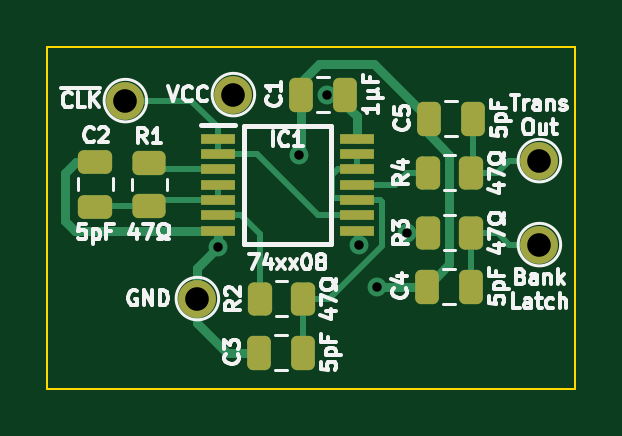
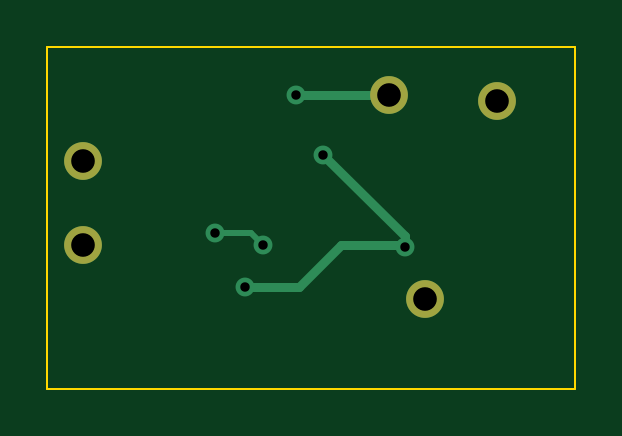
Circuit board: 8 layer files. Board 22.4 x 14.5 mm.
- bottom_copper: Latch Slow-B_Cu.gbl (1812 bytes)
- bottom_mask: Latch Slow-B_Mask.gbs (692 bytes)
- outline: Latch Slow-Edge_Cuts.gm1 (608 bytes)
- top_copper: Latch Slow-F_Cu.gtl (8040 bytes)
- top_mask: Latch Slow-F_Mask.gts (2686 bytes)
- top_silk: Latch Slow-F_Silkscreen.gto (39639 bytes)
- drill: Latch Slow-NPTH.drl (268 bytes)
- drill: Latch Slow-PTH.drl (518 bytes)

=== bottom_copper: Latch Slow-B_Cu.gbl ===
%TF.GenerationSoftware,KiCad,Pcbnew,7.0.5*%
%TF.CreationDate,2024-02-11T20:35:52+02:00*%
%TF.ProjectId,Latch Slow,4c617463-6820-4536-9c6f-772e6b696361,rev?*%
%TF.SameCoordinates,Original*%
%TF.FileFunction,Copper,L2,Bot*%
%TF.FilePolarity,Positive*%
%FSLAX46Y46*%
G04 Gerber Fmt 4.6, Leading zero omitted, Abs format (unit mm)*
G04 Created by KiCad (PCBNEW 7.0.5) date 2024-02-11 20:35:52*
%MOMM*%
%LPD*%
G01*
G04 APERTURE LIST*
%TA.AperFunction,ComponentPad*%
%ADD10C,1.600000*%
%TD*%
%TA.AperFunction,ViaPad*%
%ADD11C,0.800000*%
%TD*%
%TA.AperFunction,Conductor*%
%ADD12C,0.380000*%
%TD*%
%TA.AperFunction,Conductor*%
%ADD13C,0.250000*%
%TD*%
G04 APERTURE END LIST*
D10*
%TO.P,J4,1,Pin_1*%
%TO.N,/Bank Latch*%
X143002000Y-55626000D03*
%TD*%
%TO.P,J5,1,Pin_1*%
%TO.N,/~{Trans Out}*%
X143002000Y-52070000D03*
%TD*%
%TO.P,J3,1,Pin_1*%
%TO.N,/~{PHI2}*%
X125476000Y-49530000D03*
%TD*%
%TO.P,J2,1,Pin_1*%
%TO.N,/GND*%
X128524000Y-57912000D03*
%TD*%
%TO.P,J1,1,Pin_1*%
%TO.N,/5V*%
X130048000Y-49276000D03*
%TD*%
D11*
%TO.N,/GND*%
X136144000Y-57404000D03*
%TO.N,/5V*%
X133991500Y-49276008D03*
%TO.N,Net-(IC1-3Y)*%
X135382000Y-55626000D03*
X137414000Y-55118000D03*
%TO.N,/GND*%
X132842000Y-51816000D03*
X129396005Y-55736005D03*
%TD*%
D12*
%TO.N,/GND*%
X129506010Y-55626000D02*
X129396005Y-55736005D01*
X132080000Y-55626000D02*
X129506010Y-55626000D01*
X133858000Y-57404000D02*
X132080000Y-55626000D01*
X136144000Y-57404000D02*
X133858000Y-57404000D01*
%TO.N,/5V*%
X133991492Y-49276000D02*
X133991500Y-49276008D01*
X130048000Y-49276000D02*
X133991492Y-49276000D01*
D13*
%TO.N,Net-(IC1-3Y)*%
X137414000Y-55118000D02*
X135890000Y-55118000D01*
X135890000Y-55118000D02*
X135382000Y-55626000D01*
D12*
%TO.N,/GND*%
X129396005Y-55261995D02*
X129396005Y-55736005D01*
X132842000Y-51816000D02*
X129396005Y-55261995D01*
%TD*%
M02*

=== bottom_mask: Latch Slow-B_Mask.gbs ===
%TF.GenerationSoftware,KiCad,Pcbnew,7.0.5*%
%TF.CreationDate,2024-02-11T20:35:53+02:00*%
%TF.ProjectId,Latch Slow,4c617463-6820-4536-9c6f-772e6b696361,rev?*%
%TF.SameCoordinates,Original*%
%TF.FileFunction,Soldermask,Bot*%
%TF.FilePolarity,Negative*%
%FSLAX46Y46*%
G04 Gerber Fmt 4.6, Leading zero omitted, Abs format (unit mm)*
G04 Created by KiCad (PCBNEW 7.0.5) date 2024-02-11 20:35:53*
%MOMM*%
%LPD*%
G01*
G04 APERTURE LIST*
%ADD10C,1.600000*%
G04 APERTURE END LIST*
D10*
%TO.C,J4*%
X143002000Y-55626000D03*
%TD*%
%TO.C,J5*%
X143002000Y-52070000D03*
%TD*%
%TO.C,J3*%
X125476000Y-49530000D03*
%TD*%
%TO.C,J2*%
X128524000Y-57912000D03*
%TD*%
%TO.C,J1*%
X130048000Y-49276000D03*
%TD*%
M02*

=== outline: Latch Slow-Edge_Cuts.gm1 ===
%TF.GenerationSoftware,KiCad,Pcbnew,7.0.5*%
%TF.CreationDate,2024-02-11T20:35:53+02:00*%
%TF.ProjectId,Latch Slow,4c617463-6820-4536-9c6f-772e6b696361,rev?*%
%TF.SameCoordinates,Original*%
%TF.FileFunction,Profile,NP*%
%FSLAX46Y46*%
G04 Gerber Fmt 4.6, Leading zero omitted, Abs format (unit mm)*
G04 Created by KiCad (PCBNEW 7.0.5) date 2024-02-11 20:35:53*
%MOMM*%
%LPD*%
G01*
G04 APERTURE LIST*
%TA.AperFunction,Profile*%
%ADD10C,0.100000*%
%TD*%
G04 APERTURE END LIST*
D10*
X122174000Y-47244000D02*
X144526000Y-47244000D01*
X144526000Y-61722000D01*
X122174000Y-61722000D01*
X122174000Y-47244000D01*
M02*

=== top_copper: Latch Slow-F_Cu.gtl (8040 bytes, source omitted) ===
=== top_mask: Latch Slow-F_Mask.gts (2686 bytes, source withheld) ===
=== top_silk: Latch Slow-F_Silkscreen.gto (39639 bytes, source omitted) ===
=== drill: Latch Slow-NPTH.drl ===
M48
; DRILL file {KiCad 7.0.5} date Sun Feb 11 20:35:56 2024
; FORMAT={-:-/ absolute / inch / decimal}
; #@! TF.CreationDate,2024-02-11T20:35:56+02:00
; #@! TF.GenerationSoftware,Kicad,Pcbnew,7.0.5
; #@! TF.FileFunction,NonPlated,1,2,NPTH
FMAT,2
INCH
%
G90
G05
T0
M30

=== drill: Latch Slow-PTH.drl ===
M48
; DRILL file {KiCad 7.0.5} date Sun Feb 11 20:35:56 2024
; FORMAT={-:-/ absolute / inch / decimal}
; #@! TF.CreationDate,2024-02-11T20:35:56+02:00
; #@! TF.GenerationSoftware,Kicad,Pcbnew,7.0.5
; #@! TF.FileFunction,Plated,1,2,PTH
FMAT,2
INCH
; #@! TA.AperFunction,Plated,PTH,ViaDrill
T1C0.0157
; #@! TA.AperFunction,Plated,PTH,ComponentDrill
T2C0.0394
%
G90
G05
T1
X5.0943Y-2.1943
X5.23Y-2.04
X5.2753Y-1.94
X5.33Y-2.19
X5.36Y-2.26
X5.41Y-2.17
T2
X4.94Y-1.95
X5.06Y-2.28
X5.12Y-1.94
X5.63Y-2.05
X5.63Y-2.19
T0
M30
